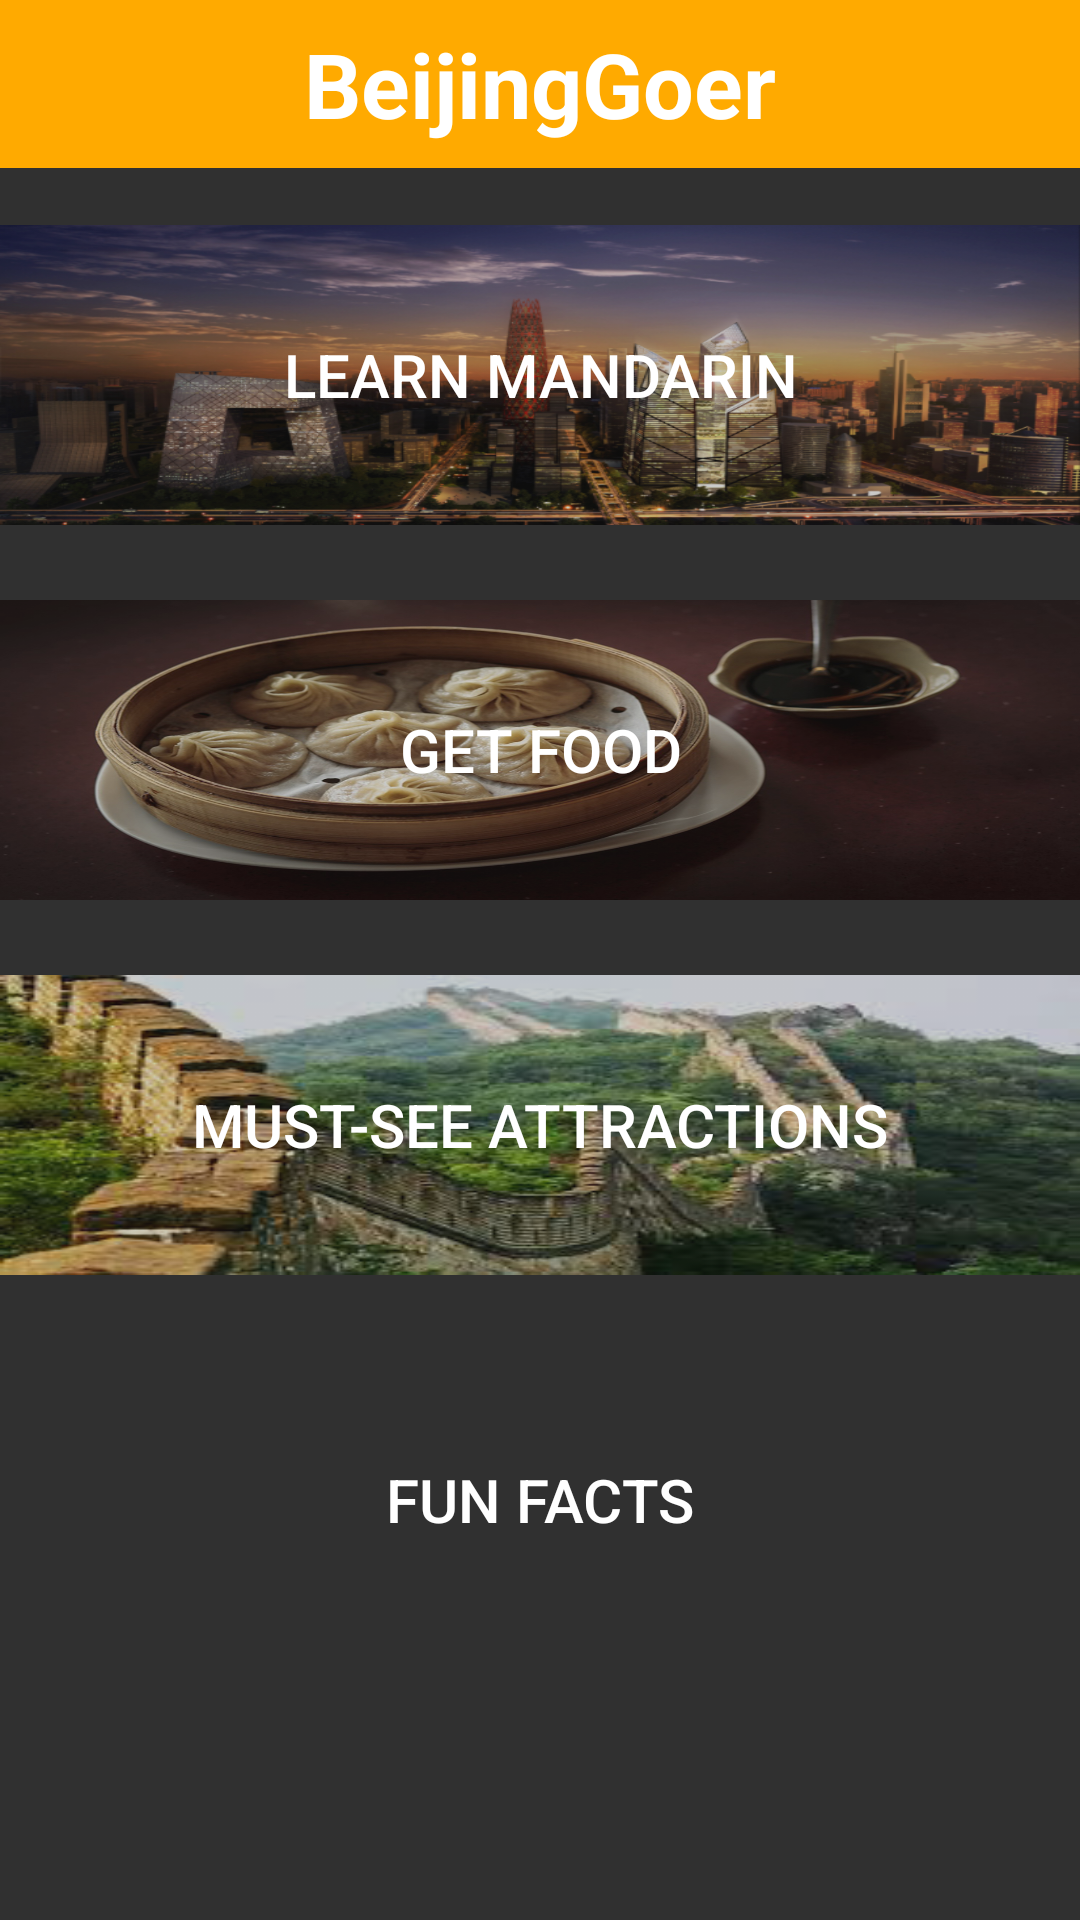

Layout XML and referenced resources for this Android screen:
<!-- AndroidManifest.xml: application theme AppTheme -->
<!-- res/layout/activity_main.xml -->
<?xml version="1.0" encoding="utf-8"?>

<RelativeLayout xmlns:android="http://schemas.android.com/apk/res/android"
    xmlns:tools="http://schemas.android.com/tools"
    android:id="@+id/activity_main"
    android:layout_width="match_parent"
    android:layout_height="match_parent"
    android:paddingBottom="@dimen/activity_vertical_margin"
    tools:context="com.example.jacksonhoang.citygoer.MainActivity">

    <include
        android:id="@+id/app_bar"
        layout="@layout/app_bar"
        />

    <Button
        android:id="@+id/phrases"
        android:layout_width="match_parent"
        android:layout_height="100dp"
        android:layout_centerHorizontal="true"
        android:layout_marginTop="75dp"
        android:onClick="phraseSelection"
        android:text="Learn Mandarin"
        android:textColor="#fff"
        android:background="@drawable/translate"
        android:textSize="20dp"
        />

    <Button
        android:id="@+id/foods"
        android:layout_width="match_parent"
        android:layout_height="100dp"
        android:layout_below="@+id/phrases"
        android:layout_centerHorizontal="true"
        android:layout_marginTop="25dp"
        android:onClick="foodSelection"
        android:text="Get Food"
        android:textColor="#fff"
        android:background="@drawable/food"
        android:textSize="20dp" />

    <Button
        android:id="@+id/attractions"

        android:layout_width="match_parent"
        android:layout_height="100dp"
        android:layout_below="@+id/foods"
        android:layout_centerHorizontal="true"
        android:layout_marginTop="25dp"
        android:onClick="attractionSelection"
        android:text="Must-see Attractions"
        android:textColor="#fff"
        android:background="@drawable/activities"
        android:textSize="20dp"
        />

    <Button
        android:id="@+id/facts"

        android:layout_width="match_parent"
        android:layout_height="100dp"
        android:layout_below="@+id/attractions"
        android:layout_centerHorizontal="true"
        android:layout_marginTop="25dp"
        android:onClick="factsSelection"
        android:text="Fun Facts"
        android:textColor="#fff"
        android:background="@drawable/facts"
        android:textSize="20dp" />

</RelativeLayout>
<!-- res/layout/app_bar.xml (included above) -->
<?xml version="1.0" encoding="utf-8"?>


<android.support.v7.widget.Toolbar xmlns:android="http://schemas.android.com/apk/res/android"
    android:layout_width="match_parent"
    android:layout_height="wrap_content"
    android:background="#ffaa00"
    android:minHeight="?attr/actionBarSize">

    <TextView
        android:layout_width="wrap_content"
        android:layout_height="wrap_content"
        android:text="BeijingGoer"
        android:textStyle="bold"
        android:textSize="30dp"
        android:textColor="#fff"
        android:layout_gravity="center"
        android:id="@+id/toolbar_title" />

</android.support.v7.widget.Toolbar>
<!-- resources referenced by this layout -->
<resources>
  <!-- drawable activities: png bitmap (drawable, 124395 bytes) -->
  <!-- drawable food: png bitmap (drawable, 764931 bytes) -->
  <!-- drawable translate: png bitmap (drawable, 560803 bytes) -->
  <style name="AppTheme" parent="Theme.AppCompat.NoActionBar">
          
          <item name="colorPrimary">@color/colorPrimary</item>
          <item name="colorPrimaryDark">@color/colorPrimaryDark</item>
          <item name="colorAccent">@color/colorAccent</item>
      </style>
  <color name="colorPrimary">#3F51B5</color>
  <color name="colorPrimaryDark">#303F9F</color>
  <color name="colorAccent">#FF4081</color>
</resources>
